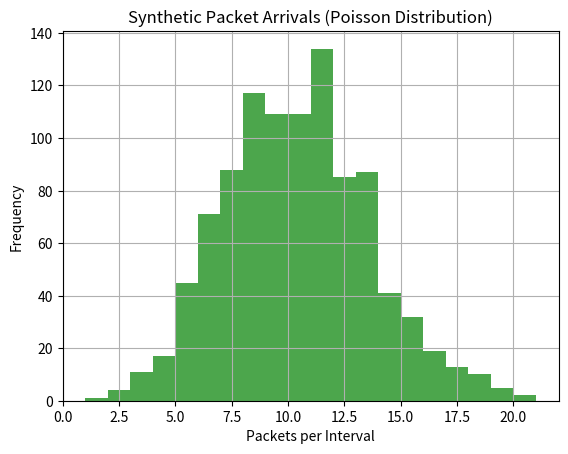

Source code (Python):
import numpy as np
import matplotlib.pyplot as plt


def analyze_synthetic_traffic(lambda_rate=10, size=1000):
    """
    Generate and visualize synthetic packet arrivals using Poisson distribution.
    Simulates network traffic for analysis.
    Parameters:
        lambda_rate: Average arrival rate (packets/interval)
        size: Number of intervals
    """
    np.random.seed(42)  # For reproducibility
    arrivals = np.random.poisson(lam=lambda_rate, size=size)

    plt.hist(arrivals, bins=20, color="green", alpha=0.7)
    plt.title("Synthetic Packet Arrivals (Poisson Distribution)")
    plt.xlabel("Packets per Interval")
    plt.ylabel("Frequency")
    plt.grid(True)
    plt.show()

    print(f"Mean Arrivals: {np.mean(arrivals):.2f} packets/interval")
    print(f"Variance: {np.var(arrivals):.2f}")


if __name__ == "__main__":
    analyze_synthetic_traffic()
